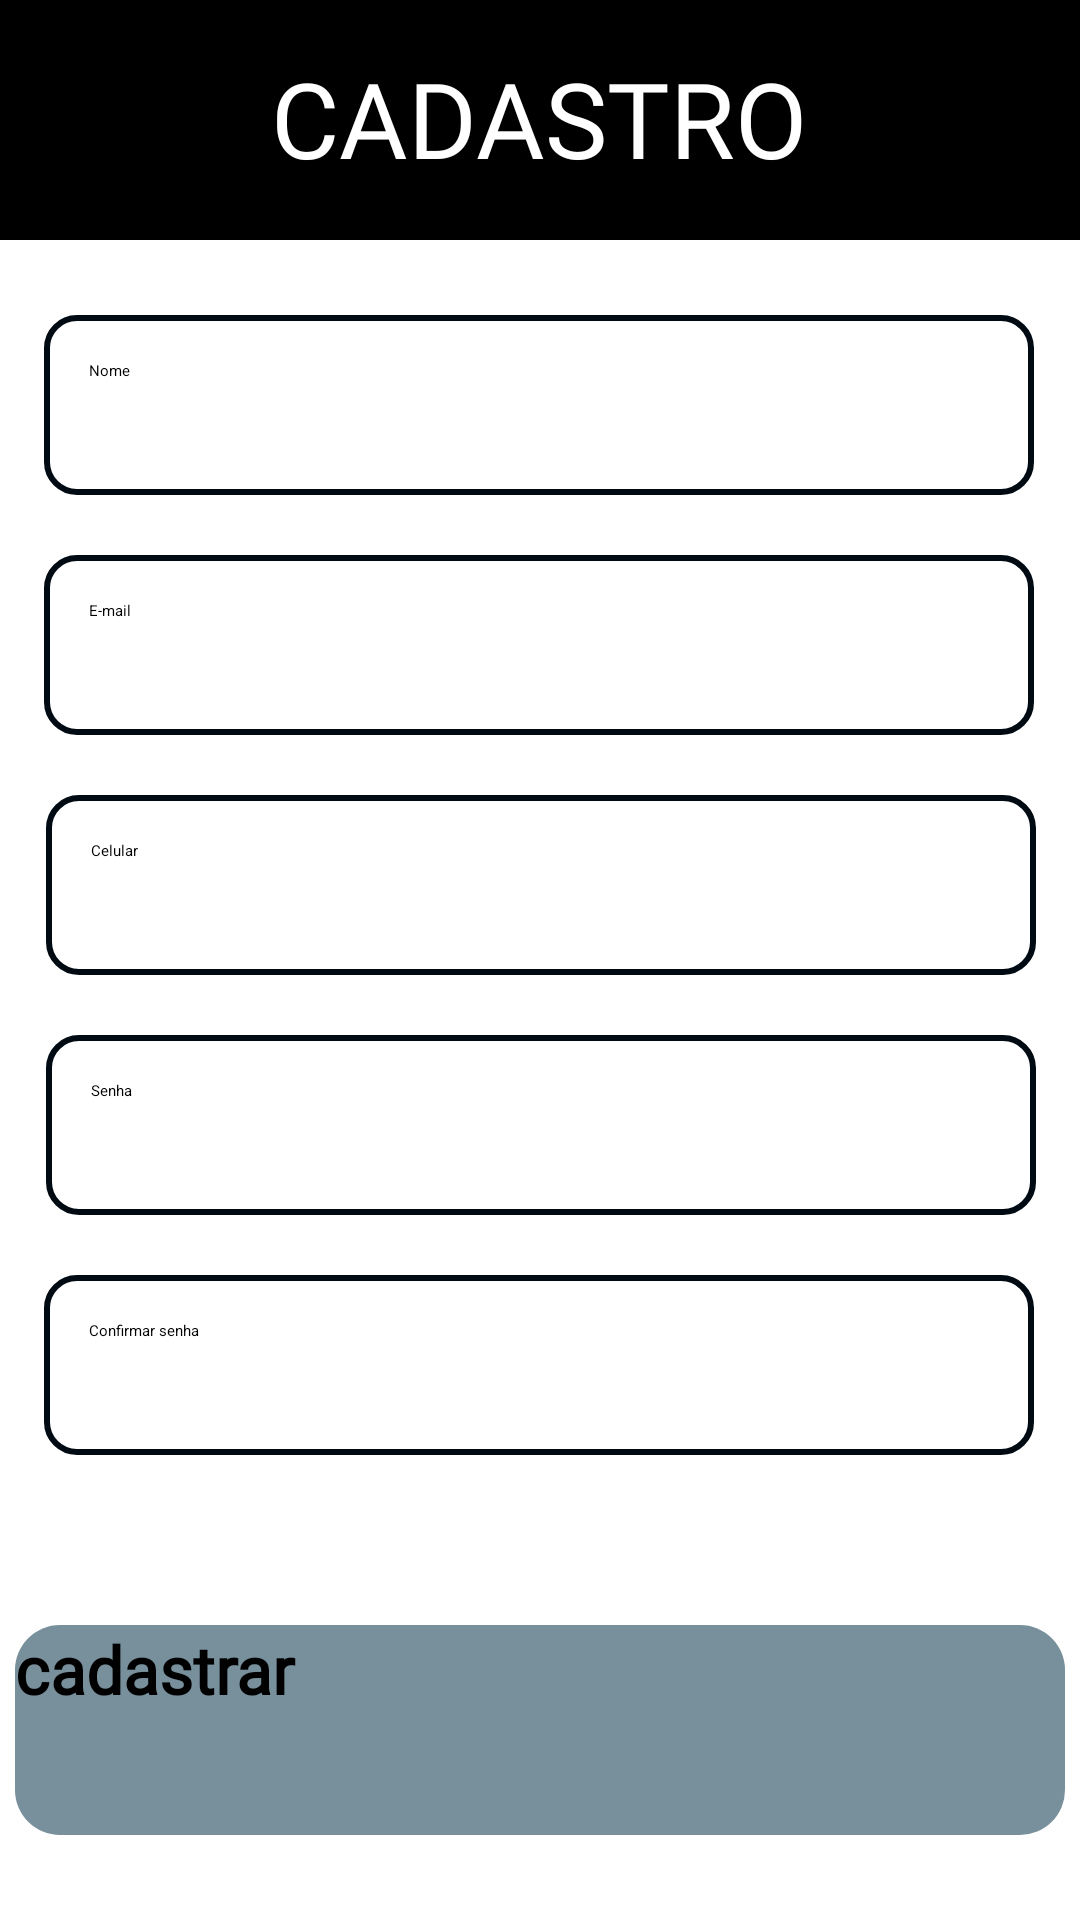

Android layout source for this screen:
<!-- AndroidManifest.xml: application theme Theme.Principal -->
<!-- res/layout/activity_cadastro.xml -->
<?xml version="1.0" encoding="utf-8"?>
<androidx.constraintlayout.widget.ConstraintLayout xmlns:android="http://schemas.android.com/apk/res/android"
    xmlns:app="http://schemas.android.com/apk/res-auto"
    xmlns:tools="http://schemas.android.com/tools"
    android:layout_width="match_parent"
    android:layout_height="match_parent"
    android:background="@color/white"
    tools:context=".Cadastro">


    <androidx.appcompat.widget.Toolbar
        android:id="@+id/toolbar1"
        android:layout_width="match_parent"
        android:layout_height="80dp"
        android:background="@color/black"
        app:layout_constraintBottom_toBottomOf="parent"
        app:layout_constraintEnd_toEndOf="parent"
        app:layout_constraintHorizontal_bias="0.0"
        app:layout_constraintStart_toStartOf="parent"
        app:layout_constraintTop_toTopOf="parent"
        app:layout_constraintVertical_bias="0.0" />

    <ImageView
        android:id="@+id/ic_back1"
        android:layout_width="40dp"
        android:layout_height="40dp"
        android:layout_marginStart="15dp"
        android:layout_marginTop="18dp"
        android:src="@drawable/ic_back_w"
        app:layout_constraintStart_toStartOf="parent"
        app:layout_constraintTop_toTopOf="parent" />

    <TextView
        android:layout_width="wrap_content"
        android:layout_height="wrap_content"
        android:layout_marginTop="16dp"
        android:fontFamily="@font/cuprum"
        android:text="CADASTRO"
        android:textColor="@color/white"
        android:textSize="35dp"
        app:layout_constraintEnd_toEndOf="parent"
        app:layout_constraintHorizontal_bias="0.498"
        app:layout_constraintStart_toStartOf="parent"
        app:layout_constraintTop_toTopOf="parent" />

    <EditText
        android:id="@+id/include_nome"
        android:layout_width="330dp"
        android:layout_height="60dp"
        android:layout_marginTop="25dp"
        android:background="@drawable/campo_cad"
        android:ems="10"
        android:hint="Nome"
        android:inputType="textPersonName"
        android:padding="15dp"
        android:textColor="@color/black"
        app:layout_constraintEnd_toEndOf="parent"
        app:layout_constraintHorizontal_bias="0.493"
        app:layout_constraintStart_toStartOf="parent"
        app:layout_constraintTop_toBottomOf="@+id/toolbar1" />

    <EditText
        android:id="@+id/include_email"
        android:layout_width="330dp"
        android:layout_height="60dp"
        android:layout_marginTop="20dp"
        android:background="@drawable/campo_cad"
        android:ems="10"
        android:hint="E-mail"
        android:inputType="textPersonName"
        android:padding="15dp"
        android:textColor="@color/black"
        app:layout_constraintEnd_toEndOf="parent"
        app:layout_constraintHorizontal_bias="0.493"
        app:layout_constraintStart_toStartOf="parent"
        app:layout_constraintTop_toBottomOf="@+id/include_nome" />

    <EditText
        android:id="@+id/include_cel"
        android:layout_width="330dp"
        android:layout_height="60dp"
        android:layout_marginTop="20dp"
        android:background="@drawable/campo_cad"
        android:ems="10"
        android:hint="Celular"
        android:inputType="textPersonName"
        android:padding="15dp"
        app:layout_constraintEnd_toEndOf="parent"
        app:layout_constraintHorizontal_bias="0.506"
        app:layout_constraintStart_toStartOf="parent"
        app:layout_constraintTop_toBottomOf="@+id/include_email" />

    <EditText
        android:id="@+id/include_senha"
        android:layout_width="330dp"
        android:layout_height="60dp"
        android:layout_marginTop="20dp"
        android:background="@drawable/campo_cad"
        android:ems="10"
        android:hint="Senha"
        android:inputType="textPersonName"
        android:padding="15dp"
        android:textColor="@color/black"
        app:layout_constraintEnd_toEndOf="parent"
        app:layout_constraintHorizontal_bias="0.506"
        app:layout_constraintStart_toStartOf="parent"
        app:layout_constraintTop_toBottomOf="@+id/include_cel" />

    <EditText
        android:id="@+id/include_conf_senha"
        android:layout_width="330dp"
        android:layout_height="60dp"
        android:layout_marginTop="20dp"
        android:background="@drawable/campo_cad"
        android:ems="10"
        android:hint="Confirmar senha"
        android:inputType="textPersonName"
        android:padding="15dp"
        app:layout_constraintEnd_toEndOf="parent"
        app:layout_constraintHorizontal_bias="0.493"
        app:layout_constraintStart_toStartOf="parent"
        app:layout_constraintTop_toBottomOf="@+id/include_senha" />

    <Button
        android:id="@+id/btn_cad"
        android:layout_width="350dp"
        android:layout_height="70dp"
        android:background="@drawable/custom_button2"
        android:text="cadastrar"
        android:textColor="@color/black"
        android:fontFamily="@font/cuprum"
        android:textSize="22dp"
        android:textStyle="bold"
        app:layout_constraintBottom_toBottomOf="parent"
        app:layout_constraintEnd_toEndOf="parent"
        app:layout_constraintHorizontal_bias="0.504"
        app:layout_constraintStart_toStartOf="parent"
        app:layout_constraintTop_toTopOf="parent"
        app:layout_constraintVertical_bias="0.95" />

</androidx.constraintlayout.widget.ConstraintLayout>
<!-- resources referenced by this layout -->
<resources>
  <color name="black">#FF000000</color>
  <color name="white">#FFFFFFFF</color>
  <!-- drawable campo_cad (drawable) -->
  <?xml version="1.0" encoding="utf-8"?>
  <shape xmlns:android="http://schemas.android.com/apk/res/android">
      <stroke android:color="@color/BlueGreyDark" android:width="2dp"/>
      <corners android:radius="10dp"/>
  </shape>
  <!-- drawable custom_button2 (drawable) -->
  <?xml version="1.0" encoding="utf-8"?>
  <shape xmlns:android="http://schemas.android.com/apk/res/android">
  
      <solid android:color="@color/BlueGreyLight"/>
      <corners android:radius="15dp"/>
  
  </shape>
  <style name="Theme.Principal" parent="Theme.MaterialComponents.Light.NoActionBar">
          
          <item name="colorPrimary">@color/BlueGreyLight</item>
          <item name="colorPrimaryVariant">@color/BlueGrey</item>
          <item name="colorOnPrimary">@color/BlueGreyDark</item>
          
          <item name="colorSecondary">@color/black</item>
          <item name="colorSecondaryVariant">@color/black</item>
          <item name="colorOnSecondary">@color/black</item>
          
          <item name="android:statusBarColor" tools:targetApi="l">?attr/colorPrimaryVariant</item>
          
      </style>
  <color name="BlueGreyDark">#000a12</color>
  <color name="BlueGreyLight">#78909c</color>
  <color name="BlueGrey">#263238</color>
</resources>
